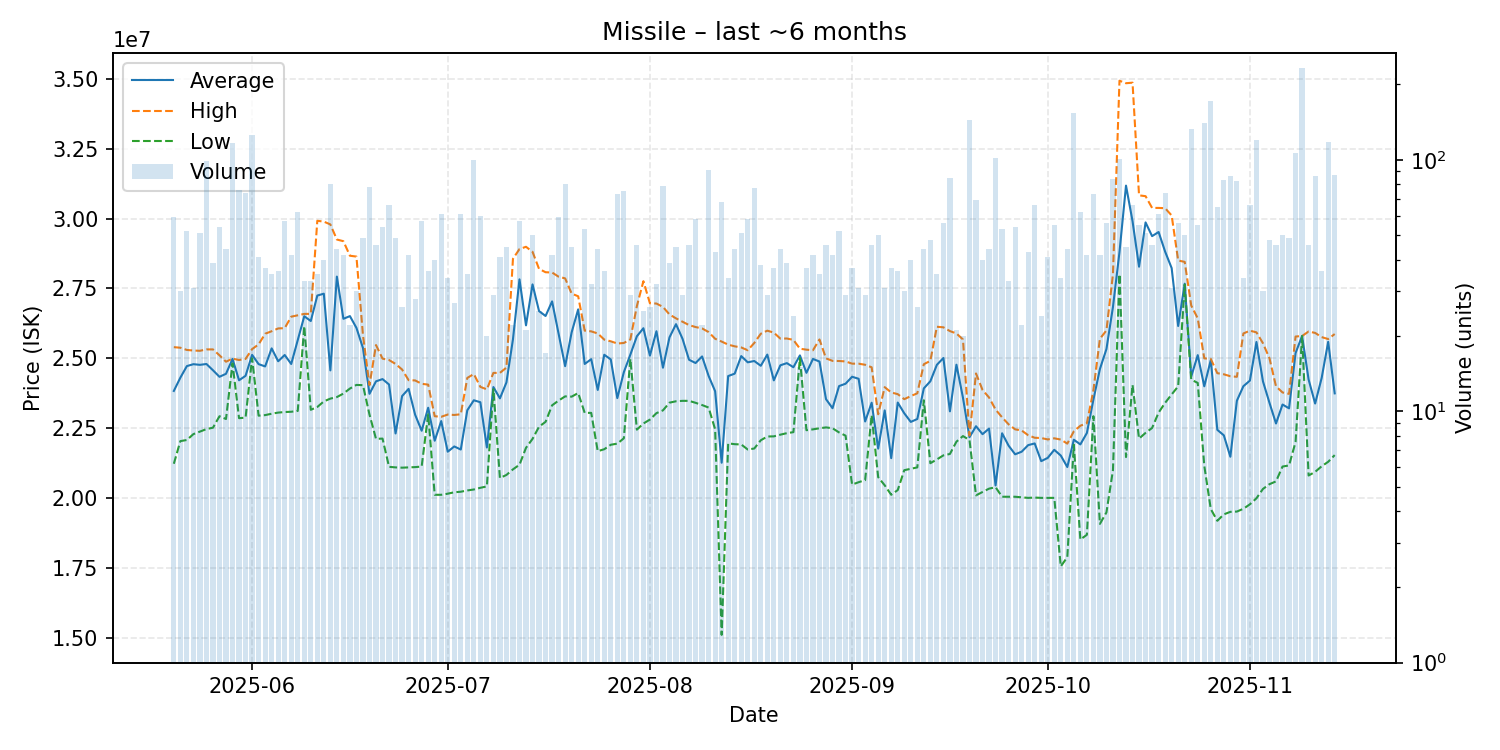

Values plotted in this chart, from the file beside it:
date, average, highest, lowest, order_count, volume
2025-05-20, 23834237, 25400000, 21230000, 42, 59
2025-05-21, 24309333, 25380000, 22040000, 23, 30
2025-05-22, 24723077, 25300000, 22080000, 30, 52
2025-05-23, 24791290, 25280000, 22290000, 26, 31
2025-05-24, 24767647, 25270000, 22380000, 35, 51
2025-05-25, 24798182, 25320000, 22470000, 45, 99
2025-05-26, 24573846, 25320000, 22520000, 27, 39
2025-05-27, 24339815, 25110000, 22930000, 30, 54
2025-05-28, 24447727, 24880000, 22830000, 36, 44
2025-05-29, 24980000, 24990000, 24820000, 50, 117
2025-05-30, 24215526, 24940000, 22860000, 48, 76
2025-05-31, 24376081, 24980000, 22880000, 48, 74
2025-06-01, 25125000, 25330000, 25000000, 62, 126
2025-06-02, 24793171, 25500000, 22950000, 28, 41
2025-06-03, 24711081, 25880000, 22970000, 28, 37
2025-06-04, 25356571, 25970000, 23020000, 27, 35
2025-06-05, 24895833, 26070000, 23060000, 26, 36
2025-06-06, 25120351, 26080000, 23080000, 30, 57
2025-06-07, 24798333, 26490000, 23090000, 31, 42
2025-06-08, 25645323, 26540000, 23120000, 41, 62
2025-06-09, 26505455, 26590000, 26150000, 26, 33
2025-06-10, 26335455, 26590000, 23160000, 28, 33
2025-06-11, 27245714, 29920000, 23260000, 28, 35
2025-06-12, 27312750, 29890000, 23460000, 27, 40
2025-06-13, 24569500, 29790000, 23560000, 30, 80
2025-06-14, 27923636, 29250000, 23615000, 36, 44
2025-06-15, 26414524, 29190000, 23740000, 28, 42
2025-06-16, 26510909, 28670000, 23920000, 18, 22
2025-06-17, 26089333, 28640000, 24050000, 20, 30
2025-06-18, 25371020, 25830000, 24040000, 32, 49
2025-06-19, 23732051, 24040000, 22990000, 36, 78
2025-06-20, 24178261, 25475000, 22120000, 31, 46
2025-06-21, 24257963, 24990000, 22130000, 43, 54
2025-06-22, 24064394, 24940000, 21120000, 32, 66
2025-06-23, 22313673, 24800000, 21100000, 26, 49
2025-06-24, 23650385, 24600000, 21090000, 22, 26
2025-06-25, 23908810, 24220000, 21100000, 27, 42
2025-06-26, 22983214, 24210000, 21110000, 23, 28
2025-06-27, 22410877, 24090000, 21130000, 28, 57
2025-06-28, 23233611, 24060000, 23000000, 21, 36
2025-06-29, 22054000, 22930000, 20120000, 26, 40
2025-06-30, 22757049, 22910000, 20120000, 31, 61
2025-07-01, 21660588, 22990000, 20160000, 27, 34
2025-07-02, 21848889, 22975000, 20210000, 23, 27
2025-07-03, 21738361, 23000000, 20230000, 36, 61
2025-07-04, 23143714, 24300000, 20275000, 24, 35
2025-07-05, 23500900, 24440000, 20310000, 38, 100
2025-07-06, 23430667, 23980000, 20370000, 43, 60
2025-07-07, 21812000, 23890000, 20420000, 15, 20
2025-07-08, 23973793, 24480000, 23900000, 24, 29
2025-07-09, 23568780, 24480000, 20720000, 29, 41
2025-07-10, 24138889, 24670000, 20830000, 34, 45
2025-07-11, 25681818, 28560000, 21030000, 21, 22
2025-07-12, 27825263, 28910000, 21195000, 38, 57
2025-07-13, 26180952, 28990000, 21800000, 20, 21
2025-07-14, 27645000, 28810000, 22120000, 20, 50
2025-07-15, 26690400, 28200000, 22555000, 23, 25
2025-07-16, 26514706, 28080000, 22730000, 13, 17
2025-07-17, 27037143, 28070000, 23320000, 25, 42
2025-07-18, 25887797, 27920000, 23490000, 30, 59
... 119 more rows
